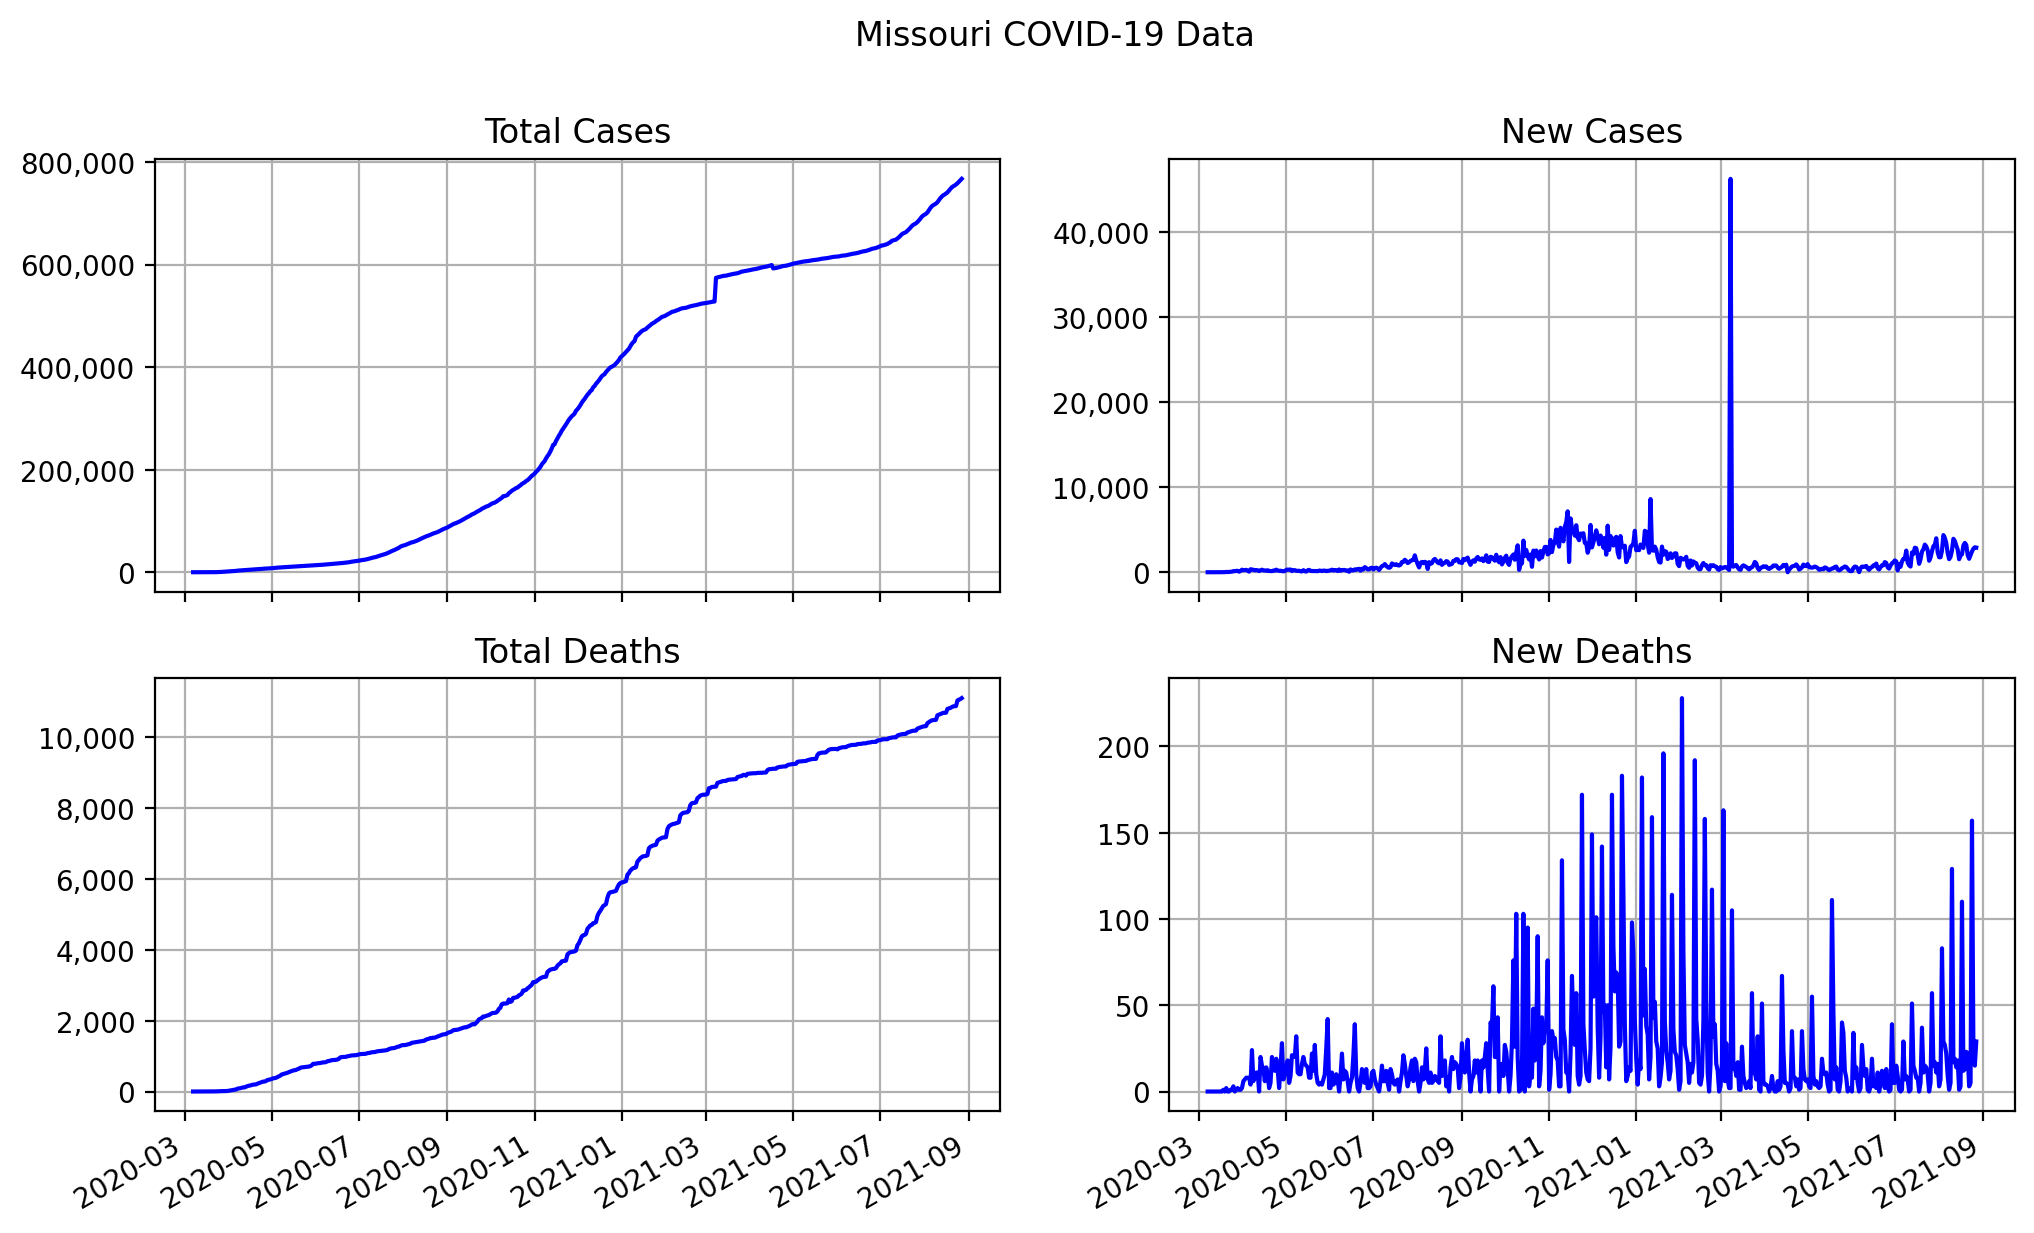

The file beside this chart, header and first rows:
date, state, total cases, total deaths, new cases, new deaths
2020-03-07, Missouri, 1, 0, 1, 0
2020-03-08, Missouri, 1, 0, 0, 0
2020-03-09, Missouri, 1, 0, 0, 0
2020-03-10, Missouri, 1, 0, 0, 0
2020-03-11, Missouri, 1, 0, 0, 0
2020-03-12, Missouri, 2, 0, 1, 0
2020-03-13, Missouri, 4, 0, 2, 0
2020-03-14, Missouri, 5, 0, 1, 0
2020-03-15, Missouri, 5, 0, 0, 0
2020-03-16, Missouri, 9, 0, 4, 0
2020-03-17, Missouri, 16, 0, 7, 0
2020-03-18, Missouri, 21, 1, 5, 1
2020-03-19, Missouri, 35, 1, 14, 0
2020-03-20, Missouri, 73, 3, 38, 2
2020-03-21, Missouri, 93, 3, 20, 0
2020-03-22, Missouri, 130, 3, 37, 0
2020-03-23, Missouri, 183, 4, 53, 1
2020-03-24, Missouri, 255, 5, 72, 1
2020-03-25, Missouri, 384, 8, 129, 3
2020-03-26, Missouri, 508, 8, 124, 0
2020-03-27, Missouri, 670, 9, 162, 1
2020-03-28, Missouri, 837, 11, 167, 2
2020-03-29, Missouri, 902, 12, 65, 1
2020-03-30, Missouri, 1049, 13, 147, 1
2020-03-31, Missouri, 1350, 15, 301, 2
2020-04-01, Missouri, 1580, 21, 230, 6
2020-04-02, Missouri, 1834, 28, 254, 7
2020-04-03, Missouri, 2113, 36, 279, 8
2020-04-04, Missouri, 2291, 44, 178, 8
2020-04-05, Missouri, 2367, 52, 76, 8
2020-04-06, Missouri, 2722, 56, 355, 4
2020-04-07, Missouri, 3037, 80, 315, 24
2020-04-08, Missouri, 3327, 86, 290, 6
2020-04-09, Missouri, 3539, 94, 212, 8
2020-04-10, Missouri, 3799, 105, 260, 11
2020-04-11, Missouri, 4024, 116, 225, 11
2020-04-12, Missouri, 4160, 116, 136, 0
2020-04-13, Missouri, 4388, 136, 228, 20
2020-04-14, Missouri, 4686, 151, 298, 15
2020-04-15, Missouri, 4895, 164, 209, 13
2020-04-16, Missouri, 5111, 170, 216, 6
2020-04-17, Missouri, 5283, 184, 172, 14
2020-04-18, Missouri, 5517, 194, 234, 10
2020-04-19, Missouri, 5667, 196, 150, 2
2020-04-20, Missouri, 5807, 201, 140, 5
2020-04-21, Missouri, 5941, 221, 134, 20
2020-04-22, Missouri, 6137, 236, 196, 15
2020-04-23, Missouri, 6321, 248, 184, 12
2020-04-24, Missouri, 6625, 267, 304, 19
2020-04-25, Missouri, 6826, 280, 201, 13
2020-04-26, Missouri, 6997, 282, 171, 2
2020-04-27, Missouri, 7171, 296, 174, 14
2020-04-28, Missouri, 7306, 324, 135, 28
2020-04-29, Missouri, 7426, 331, 120, 7
2020-04-30, Missouri, 7563, 341, 137, 10
2020-05-01, Missouri, 7840, 355, 277, 14
2020-05-02, Missouri, 8154, 373, 314, 18
2020-05-03, Missouri, 8454, 378, 300, 5
2020-05-04, Missouri, 8776, 387, 322, 9
2020-05-05, Missouri, 8919, 408, 143, 21
... 479 more rows
